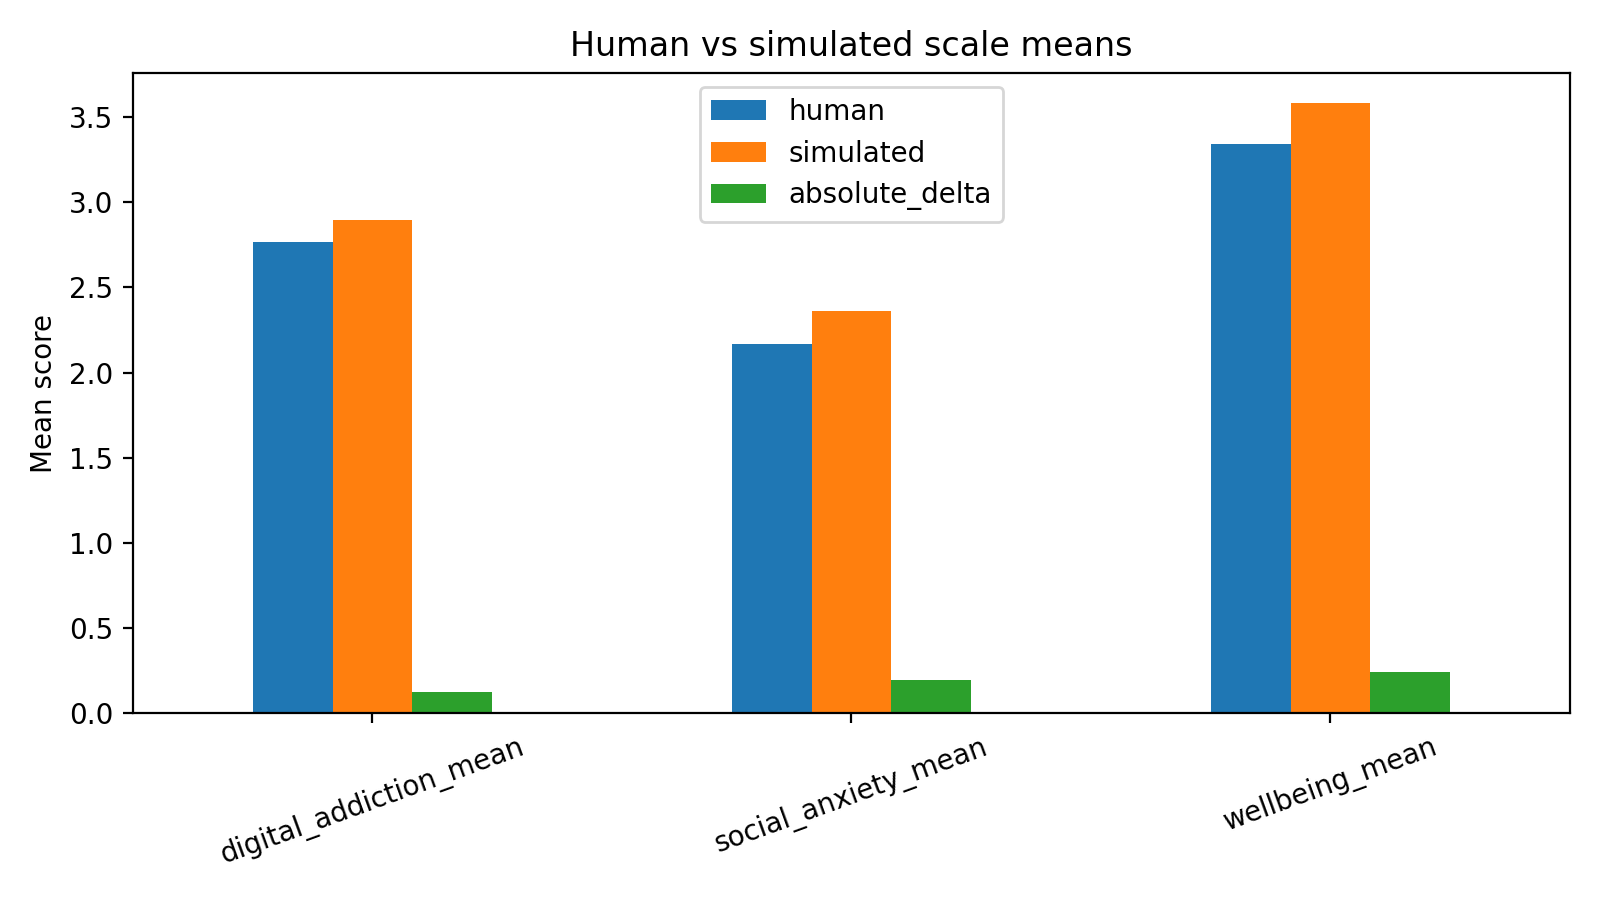

The table this chart was drawn from, first rows:
scale, human, simulated, absolute_delta
digital_addiction_mean, 2.769, 2.897, 0.1279
social_anxiety_mean, 2.165, 2.362, 0.1961
wellbeing_mean, 3.34, 3.581, 0.2408
